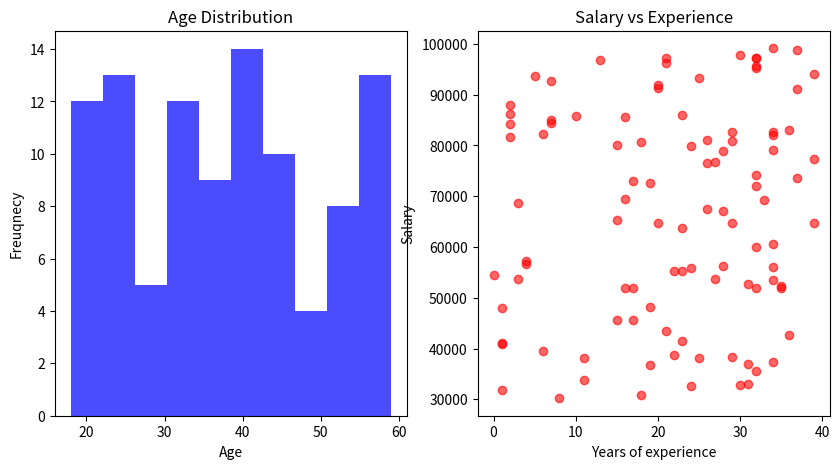

Recreate this plot in Python.
import numpy as np
import pandas as pd
import matplotlib.pyplot as plt

np.random.seed(42)
data = {
    'Age': np.random.randint(18,60,100),
    'Salary': np.random.randint(30000,100000,100),
    'Work_experience': np.random.randint(0,40,100)
}

df = pd.DataFrame(data)

print("data_summary:\n",df.describe())

plt.figure(figsize=(10,5))

plt.subplot(1,2,1)
plt.hist(df['Age'],bins=10,color='blue',alpha=0.7)
plt.xlabel('Age')
plt.ylabel('Freuqnecy')
plt.title('Age Distribution')

plt.subplot(1,2,2)
plt.scatter(df['Work_experience'],df['Salary'],color='red',alpha=0.6)
plt.xlabel("Years of experience")
plt.ylabel('Salary')
plt.title("Salary vs Experience")

plt.show()